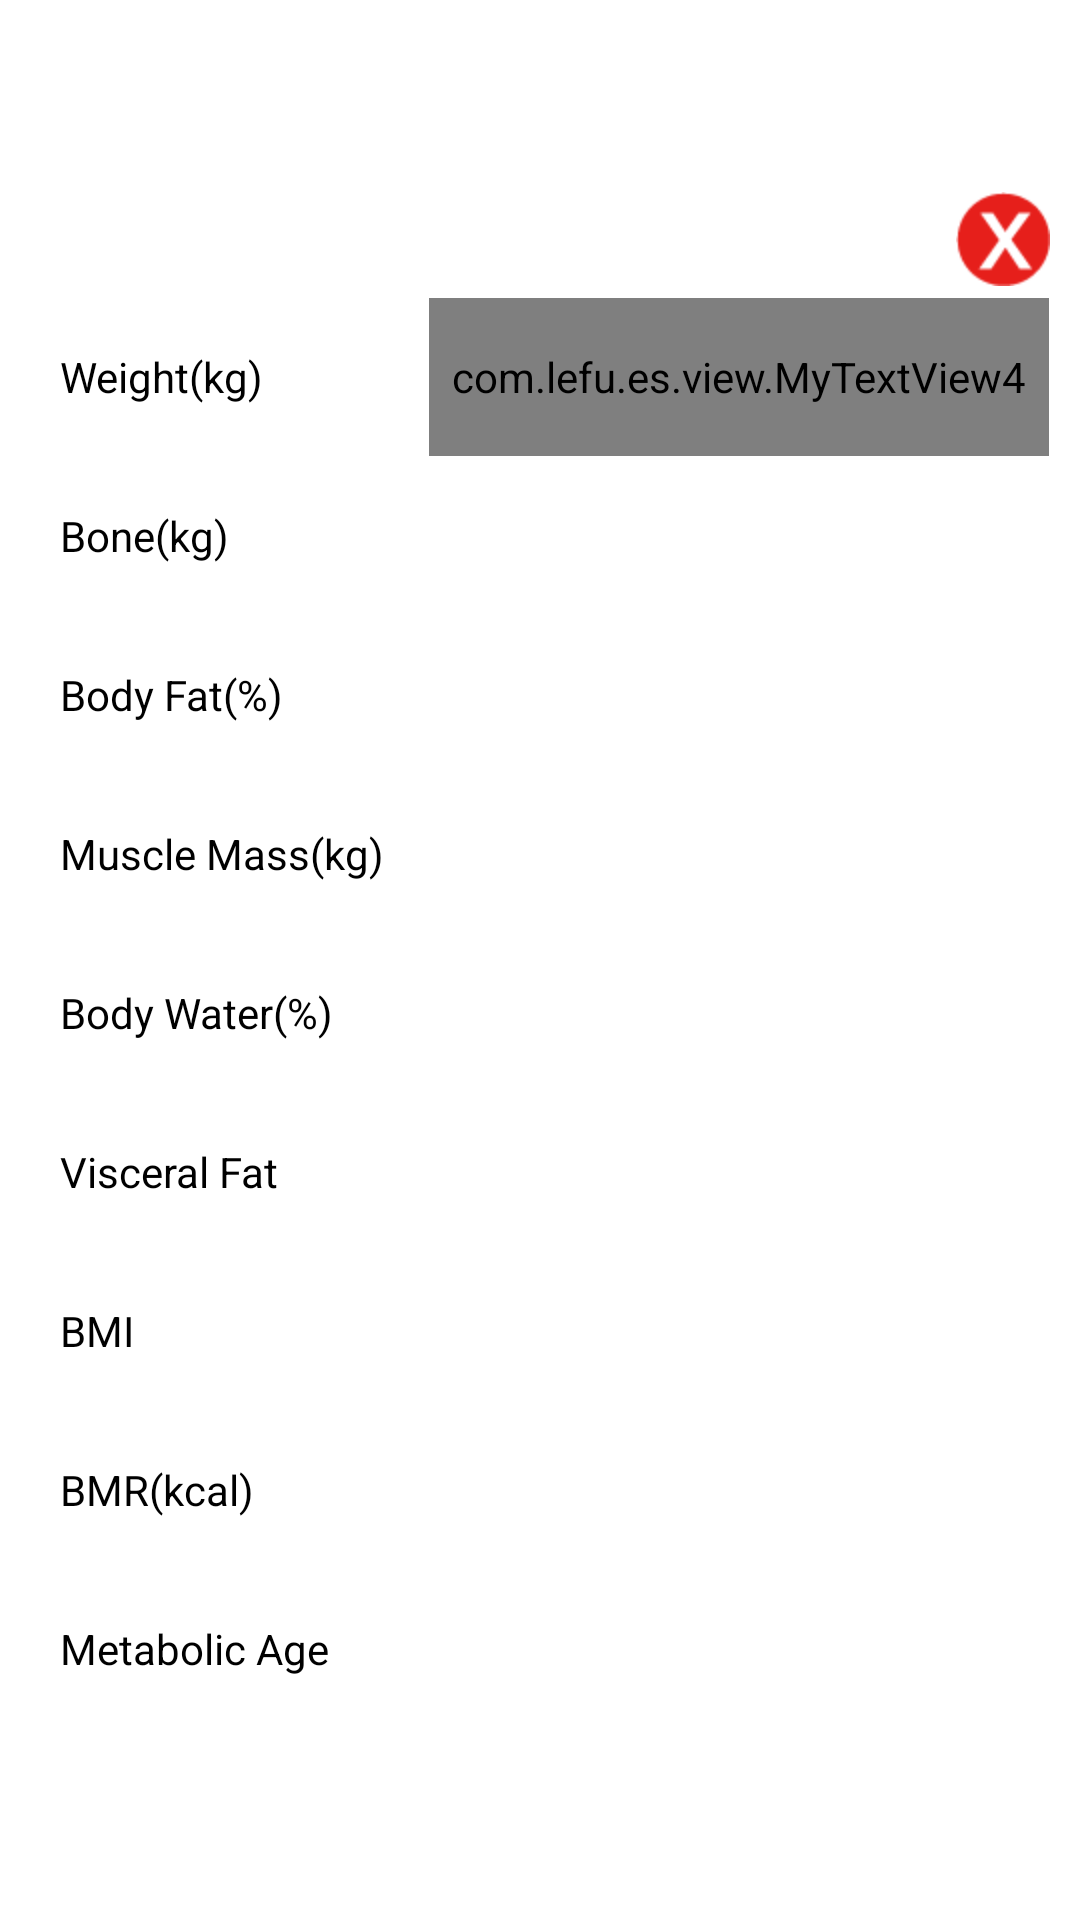

Layout XML and referenced resources for this Android screen:
<!-- AndroidManifest.xml: application theme AppTheme -->
<!-- res/layout/activity_detaillistitem.xml -->
<?xml version="1.0" encoding="utf-8"?>
<LinearLayout android:gravity="center" android:orientation="vertical" android:background="@color/transparent" android:layout_width="fill_parent" android:layout_height="fill_parent" android:weightSum="100.0"
  xmlns:android="http://schemas.android.com/apk/res/android">
    <RelativeLayout android:id="@id/scaletype_choice" android:background="@drawable/detaillistitem_corners_view" android:layout_width="fill_parent" android:layout_height="0.0dip" android:layout_marginLeft="10.0dip" android:layout_marginRight="10.0dip" android:layout_weight="80.0">
        <LinearLayout android:orientation="vertical" android:id="@id/linearLayout1" android:layout_width="fill_parent" android:layout_height="fill_parent">
            <RelativeLayout android:layout_width="fill_parent" android:layout_height="wrap_content">
                <ImageView android:id="@id/cha_imageview" android:layout_width="wrap_content" android:layout_height="wrap_content" android:src="@drawable/cha" android:layout_alignParentRight="true" />
                <TextView android:textColor="@color/black" android:gravity="center_horizontal" android:id="@id/tv_name_title" android:paddingLeft="10.0dip" android:layout_width="fill_parent" android:layout_height="wrap_content" android:minLines="2" android:singleLine="false" android:layout_toLeftOf="@id/cha_imageview" android:layout_centerVertical="true" />
            </RelativeLayout>
            <TableLayout android:layout_width="fill_parent" android:layout_height="fill_parent" android:weightSum="90.0" android:stretchColumns="0,1" android:shrinkColumns="1,2">
                <TableRow android:layout_width="wrap_content" android:layout_weight="10.0">
                    <TextView android:textColor="@color/black" android:gravity="center_vertical" android:id="@id/tvdetail_weight_title" android:paddingLeft="10.0dip" android:layout_height="fill_parent" android:text="@string/Weightkg_cloun" />
                    <com.lefu.es.view.MyTextView4 android:textColor="@color/black" android:gravity="center_vertical" android:id="@id/tvdetail_weight" android:layout_height="fill_parent" android:text="" />
                </TableRow>
                <TableRow android:layout_width="wrap_content" android:layout_weight="10.0">
                    <TextView android:textColor="@color/black" android:gravity="center_vertical" android:id="@id/tvdetail_bone_title" android:paddingLeft="10.0dip" android:layout_height="fill_parent" android:text="@string/bone_cloun" />
                    <TextView android:textSize="14.0sp" android:textColor="@color/black" android:gravity="center_vertical" android:id="@id/tvdetail_bone" android:layout_height="fill_parent" android:text="" />
                </TableRow>
                <TableRow android:layout_width="wrap_content" android:layout_weight="10.0">
                    <TextView android:textColor="@color/black" android:gravity="center_vertical" android:id="@id/tvdetail_bodyfat_title" android:paddingLeft="10.0dip" android:layout_height="fill_parent" android:text="@string/bodyfat_cloun" />
                    <TextView android:textSize="14.0sp" android:textColor="@color/black" android:gravity="center_vertical" android:id="@id/tvdetail_bodyfat" android:layout_height="fill_parent" android:text="" />
                </TableRow>
                <TableRow android:layout_width="wrap_content" android:layout_weight="10.0">
                    <TextView android:textColor="@color/black" android:gravity="center_vertical" android:id="@id/tvdetail_muscle_title" android:paddingLeft="10.0dip" android:layout_height="fill_parent" android:text="@string/muscle_cloun" />
                    <TextView android:textSize="14.0sp" android:textColor="@color/black" android:gravity="center_vertical" android:id="@id/tvdetail_muscle" android:layout_height="fill_parent" android:text="" />
                </TableRow>
                <TableRow android:layout_width="wrap_content" android:layout_weight="10.0">
                    <TextView android:textColor="@color/black" android:gravity="center_vertical" android:id="@id/tvdetail_bodywater_title" android:paddingLeft="10.0dip" android:layout_height="fill_parent" android:text="@string/bodywater_cloun" />
                    <TextView android:textSize="14.0sp" android:textColor="@color/black" android:gravity="center_vertical" android:id="@id/tvdetail_bodywater" android:layout_height="fill_parent" android:text="" />
                </TableRow>
                <TableRow android:layout_width="wrap_content" android:layout_weight="10.0">
                    <TextView android:textColor="@color/black" android:gravity="center_vertical" android:id="@id/tvdetail_visceral_title" android:paddingLeft="10.0dip" android:layout_height="fill_parent" android:text="@string/visceral_cloun" />
                    <TextView android:textSize="14.0sp" android:textColor="@color/black" android:gravity="center_vertical" android:id="@id/tvdetail_visceral" android:layout_height="fill_parent" android:text="" />
                </TableRow>
                <TableRow android:layout_width="wrap_content" android:layout_weight="10.0">
                    <TextView android:textColor="@color/black" android:gravity="center_vertical" android:id="@id/tvdetail_bmi_title" android:paddingLeft="10.0dip" android:layout_height="fill_parent" android:text="@string/bmi_cloun" />
                    <TextView android:textSize="14.0sp" android:textColor="@color/black" android:gravity="center_vertical" android:id="@id/tvdetail_bmi" android:layout_height="fill_parent" android:text="" />
                </TableRow>
                <TableRow android:layout_width="wrap_content" android:layout_weight="10.0">
                    <TextView android:textColor="@color/black" android:gravity="center_vertical" android:id="@id/tvdetail_bmr_title" android:paddingLeft="10.0dip" android:layout_height="fill_parent" android:text="@string/bmr_cloun" />
                    <TextView android:textSize="14.0sp" android:textColor="@color/black" android:gravity="center_vertical" android:id="@id/tvdetail_bmr" android:layout_height="fill_parent" android:text="" />
                </TableRow>
                <TableRow android:id="@id/row_phsicalage" android:layout_width="wrap_content" android:layout_weight="10.0">
                    <TextView android:textColor="@color/black" android:gravity="center_vertical" android:id="@id/tvdetail_phsicalage_title" android:paddingLeft="10.0dip" android:layout_height="fill_parent" android:text="@string/phsicalage_cloun" />
                    <TextView android:textSize="14.0sp" android:textColor="@color/black" android:gravity="center_vertical" android:id="@id/tvdetail_phsicalage" android:layout_height="fill_parent" android:text="" />
                </TableRow>
            </TableLayout>
        </LinearLayout>
    </RelativeLayout>
</LinearLayout>
<!-- resources referenced by this layout -->
<resources>
  <color name="black">#ff000000</color>
  <color name="transparent">#00000000</color>
  <!-- drawable cha: png bitmap (drawable-hdpi, 659 bytes) -->
  <string name="Weightkg_cloun">Weight(kg)</string>
  <string name="bmi_cloun">BMI</string>
  <string name="bmr_cloun">BMR(kcal)</string>
  <string name="bodyfat_cloun">Body Fat(%)</string>
  <string name="bodywater_cloun">Body Water(%)</string>
  <string name="bone_cloun">Bone(kg)</string>
  <string name="muscle_cloun">Muscle Mass(kg)</string>
  <string name="phsicalage_cloun">Metabolic Age</string>
  <string name="visceral_cloun">Visceral Fat</string>
  <style name="AppTheme" parent="@*android:style/Theme.Holo.Light">
          <item name="android:buttonStyle">@style/AppTheme.Button</item>
          <item name="android:spinnerStyle">@style/AppTheme.Spinner</item>
      </style>
  <style name="AppTheme.Button" parent="@*android:style/Widget.Holo.Light.Button">
          <item name="android:background">@*android:color/holo_blue_dark</item>
          <item name="android:padding">8.0dip</item>
      </style>
  <style name="AppTheme.Spinner" parent="@*android:style/Widget.Holo.Light.Spinner">
          <item name="android:height">44.0dip</item>
      </style>
</resources>
